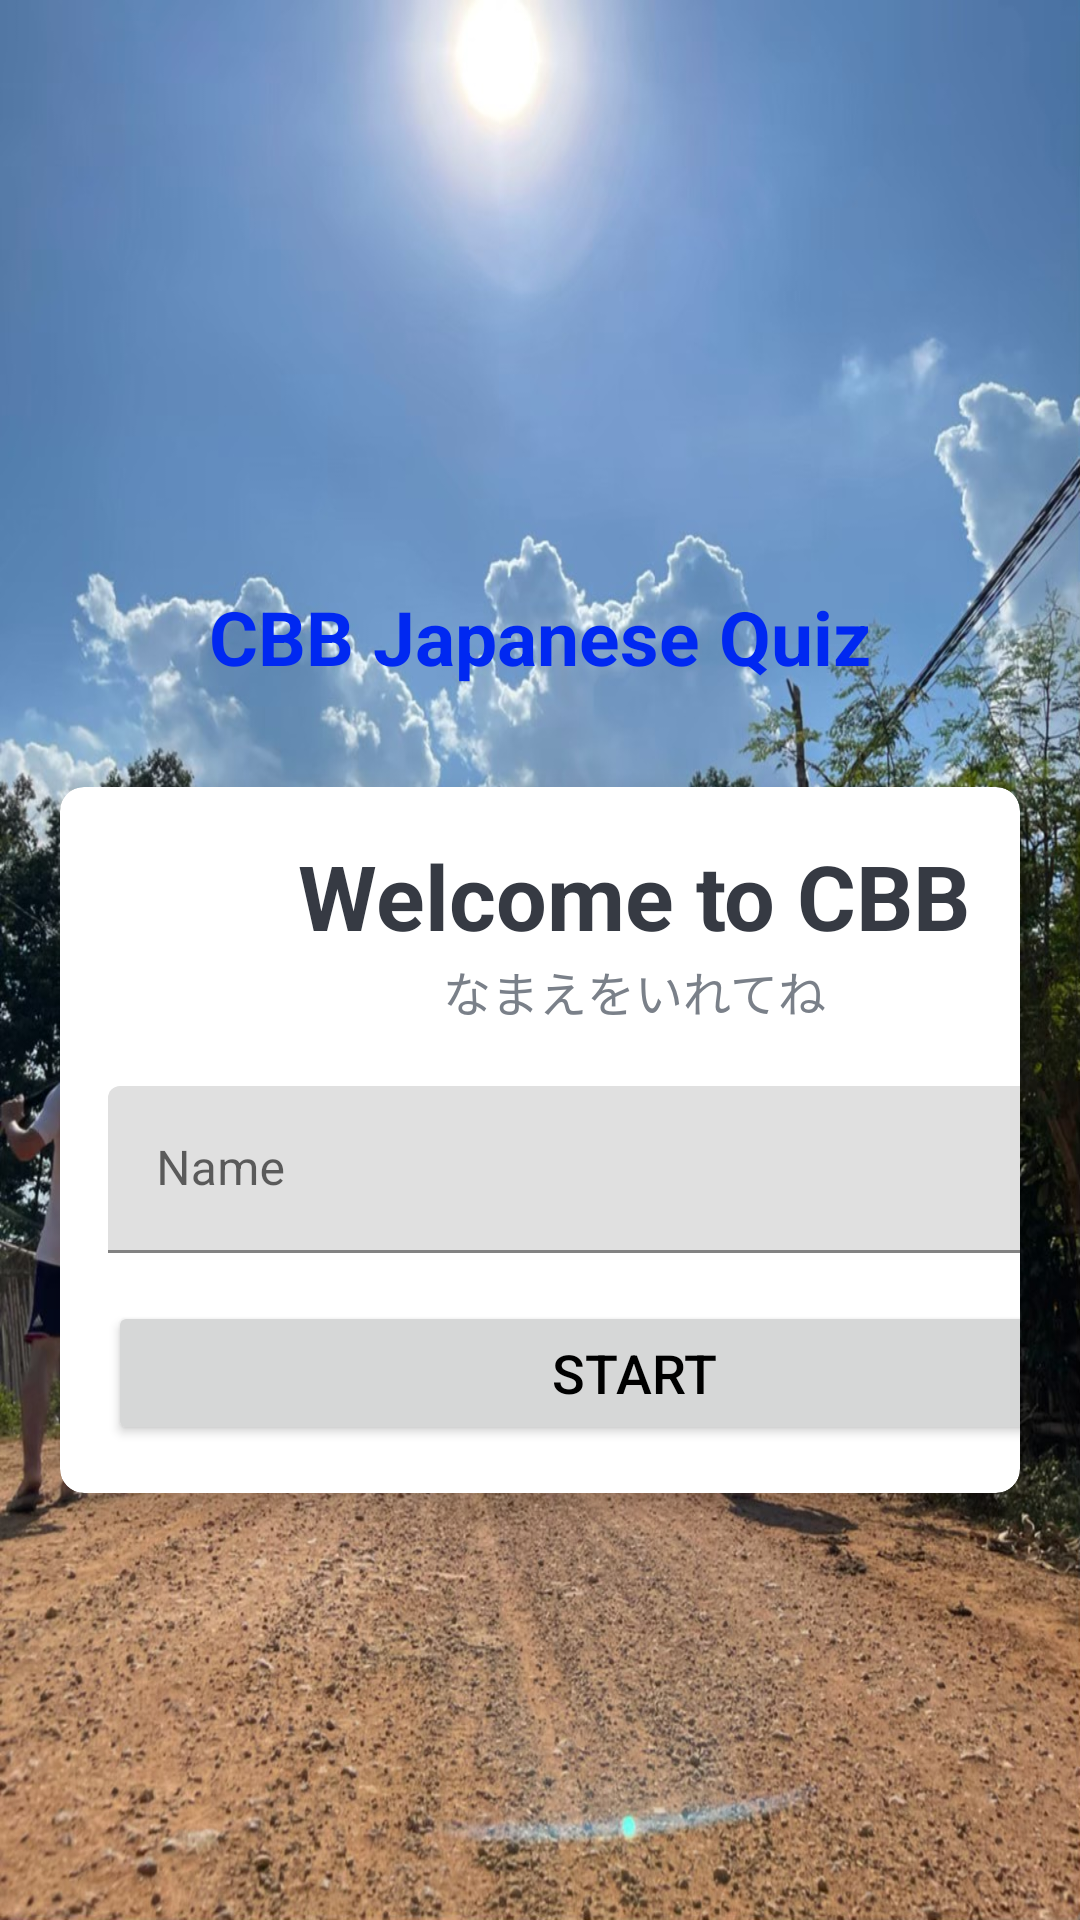

Layout XML and referenced resources for this Android screen:
<!-- AndroidManifest.xml: application theme Theme.CBBaapp -->
<!-- res/layout/activity_main.xml -->
<?xml version="1.0" encoding="utf-8"?>
<LinearLayout xmlns:android="http://schemas.android.com/apk/res/android"
    xmlns:app="http://schemas.android.com/apk/res-auto"
    xmlns:tools="http://schemas.android.com/tools"
    android:layout_width="match_parent"
    android:layout_height="match_parent"
    android:background="@drawable/name"
    android:gravity="center"
    android:orientation="vertical"
    android:transitionName="START"
    tools:context=".MainActivity">
　
    <TextView
        android:id="@+id/tv1"
        android:layout_width="match_parent"
        android:layout_height="100dp"
        android:layout_marginTop="20dp"
        android:gravity="center"
        android:text="@string/cbb_japanese_quiz"
        android:textColor="#0028F1"
        android:textSize="25sp"
        android:textStyle="bold" />

    <androidx.cardview.widget.CardView
        android:layout_width="match_parent"
        android:layout_height="wrap_content"
        android:layout_marginStart="20dp"
        android:layout_marginEnd="20dp"
        android:background="@android:color/white"
        app:cardCornerRadius="8dp"
        app:cardElevation="5dp">

        <LinearLayout
            android:layout_width="383dp"
            android:layout_height="match_parent"
            android:gravity="center"
            android:orientation="vertical"
            android:padding="16dp">

            <TextView
                android:layout_width="wrap_content"
                android:layout_height="match_parent"
                android:gravity="center"
                android:text="@string/welcome_to_cbb"
                android:textColor="#363A43"
                android:textSize="30sp"
                android:textStyle="bold" />

            <TextView
                android:layout_width="wrap_content"
                android:layout_height="match_parent"
                android:gravity="center"
                android:text="@string/なまえを入れてね"
                android:textColor="#7A8089"
                android:textSize="16sp" />

            <com.google.android.material.textfield.TextInputLayout
                android:layout_width="match_parent"
                android:layout_height="wrap_content"
                android:layout_marginTop="20dp">

                <androidx.appcompat.widget.AppCompatEditText
                    android:id="@+id/name"
                    android:layout_width="match_parent"
                    android:layout_height="wrap_content"
                    android:hint="@string/name"
                    android:textColor="#363A43"
                    android:textColorHint="#7A8089" />

            </com.google.android.material.textfield.TextInputLayout>

            <Button
                android:id="@+id/btn_start"
                android:layout_width="match_parent"
                android:layout_height="wrap_content"
                android:layout_marginTop="16dp"
                android:text="@string/start"
                android:textColor="@color/black"
                android:textSize="18sp" />


        </LinearLayout>

    </androidx.cardview.widget.CardView>


</LinearLayout>
<!-- resources referenced by this layout -->
<resources>
  <color name="black">#FF000000</color>
  <!-- drawable name: jpg bitmap (drawable-v24, 372264 bytes) -->
  <string name="cbb_japanese_quiz">CBB Japanese Quiz</string>
  <string name="name">Name</string>
  <string name="start">START</string>
  <string name="welcome_to_cbb">Welcome to CBB</string>
  <style name="Theme.CBBaapp" parent="Theme.MaterialComponents.DayNight.NoActionBar">
          
          <item name="colorPrimary">@color/purple_500</item>
          <item name="colorPrimaryVariant">@color/purple_700</item>
          <item name="colorOnPrimary">@color/white</item>
      </style>
  <color name="purple_500">#FF6200EE</color>
  <color name="purple_700">#FF3700B3</color>
  <color name="white">#FFFFFFFF</color>
</resources>
